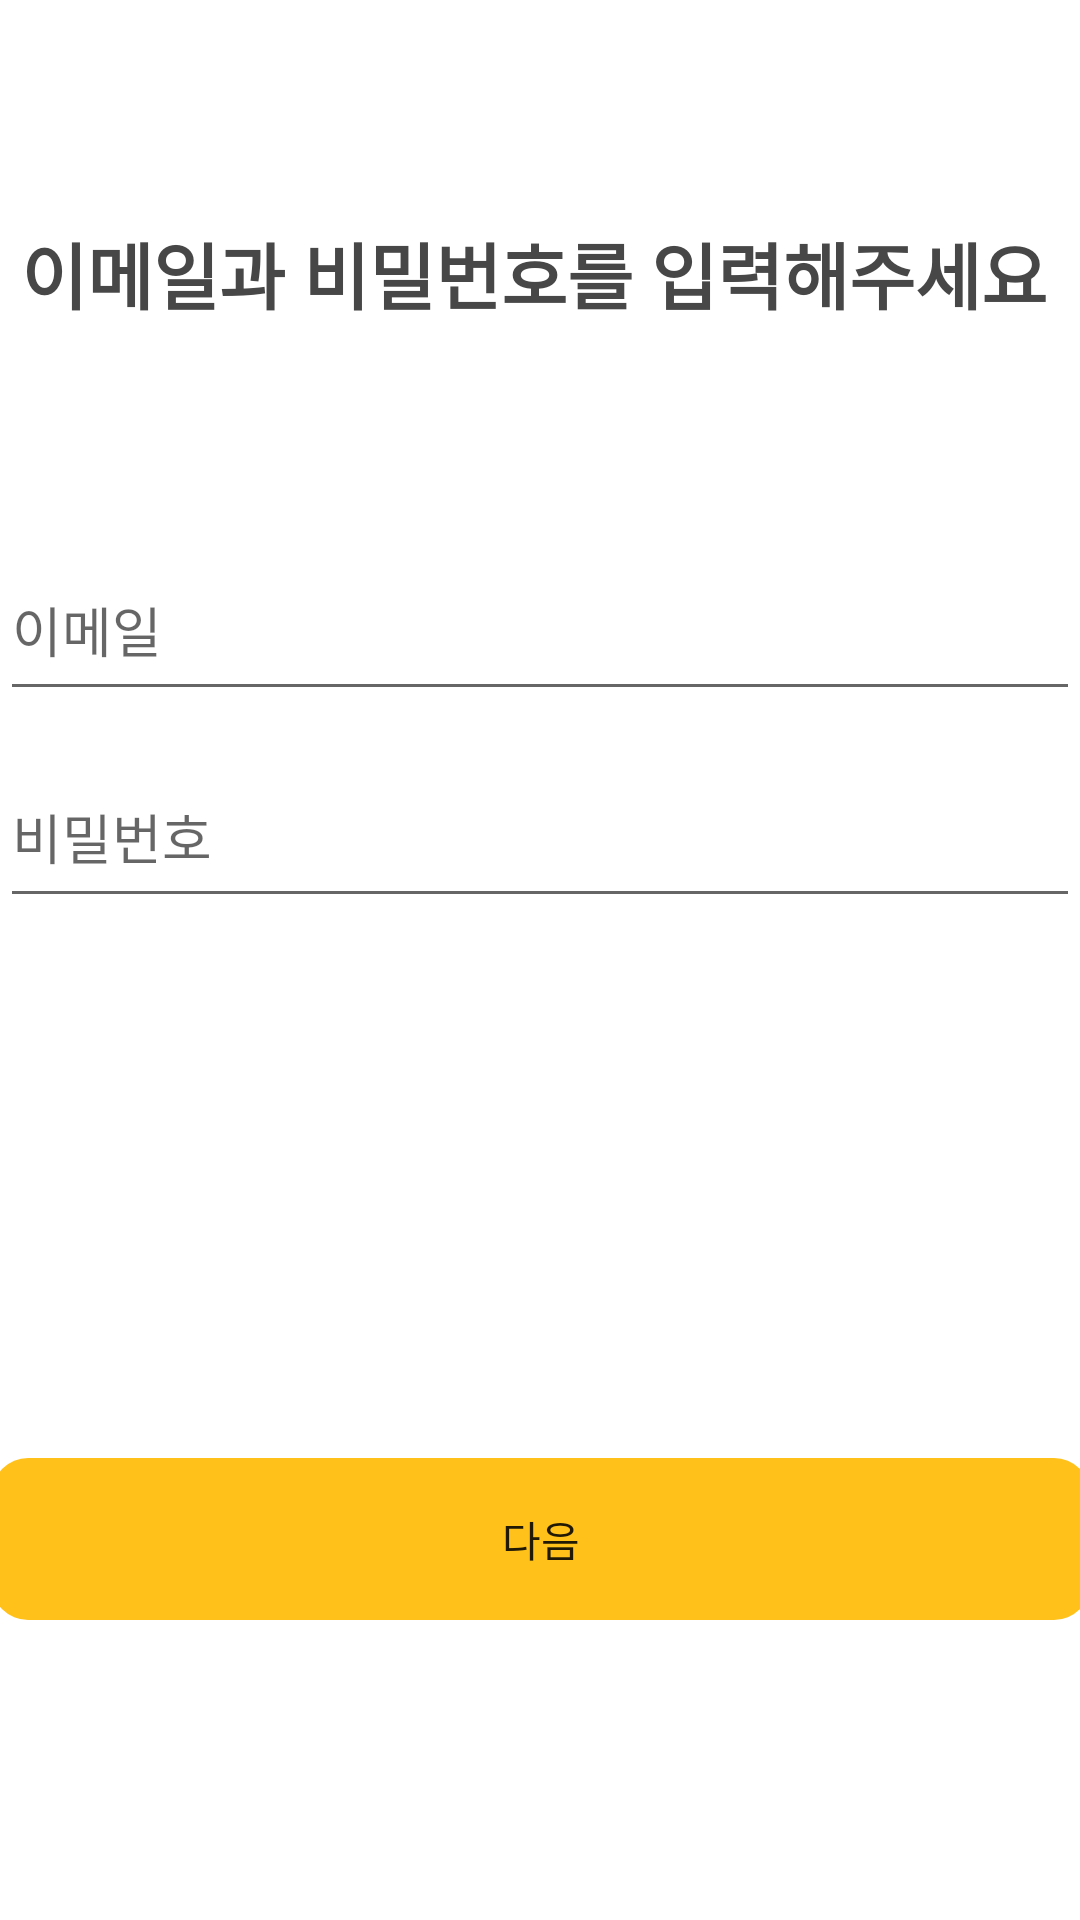

Here is an Android app screen rendered from its layout file. Give the layout XML and the strings, colors and styles it references.
<!-- AndroidManifest.xml: application theme Theme.Banda -->
<!-- res/layout/activity_register.xml -->
<?xml version="1.0" encoding="utf-8"?>
<androidx.constraintlayout.widget.ConstraintLayout xmlns:android="http://schemas.android.com/apk/res/android"
    xmlns:app="http://schemas.android.com/apk/res-auto"
    xmlns:tools="http://schemas.android.com/tools"
    android:layout_width="match_parent"
    android:layout_height="match_parent"
    tools:context=".Register.RegisterActivity">

    <TextView
        android:id="@+id/textView"
        android:layout_width="wrap_content"
        android:layout_height="wrap_content"
        android:text="이메일과 비밀번호를 입력해주세요"
        android:textAppearance="@style/content_main"
        app:layout_constraintBottom_toTopOf="@+id/editTextTextEmailAddress"
        app:layout_constraintEnd_toEndOf="parent"
        app:layout_constraintHorizontal_bias="0.388"
        app:layout_constraintStart_toStartOf="parent"
        app:layout_constraintTop_toTopOf="parent"
        app:layout_constraintVertical_bias="0.506" />

    <EditText
        android:id="@+id/editTextTextEmailAddress"
        android:layout_width="360dp"
        android:layout_height="57dp"
        android:layout_marginTop="180dp"
        android:ems="10"
        android:hint="이메일"
        android:inputType="textEmailAddress"
        app:layout_constraintEnd_toEndOf="parent"
        app:layout_constraintHorizontal_bias="0.5"
        app:layout_constraintStart_toStartOf="parent"
        app:layout_constraintTop_toTopOf="parent" />

    <EditText
        android:id="@+id/editTextTextPassword"
        android:layout_width="360dp"
        android:layout_height="57dp"
        android:layout_marginTop="12dp"
        android:ems="10"
        android:hint="비밀번호"
        android:inputType="textPassword"
        android:password="true"
        app:layout_constraintEnd_toEndOf="parent"
        app:layout_constraintHorizontal_bias="0.5"
        app:layout_constraintStart_toStartOf="parent"
        app:layout_constraintTop_toBottomOf="@+id/editTextTextEmailAddress" />

    <Button
        android:id="@+id/btn_next"
        android:layout_width="366dp"
        android:layout_height="54dp"
        android:layout_marginBottom="100dp"
        android:background="@drawable/button_round"
        android:text="다음"
        app:layout_constraintBottom_toBottomOf="parent"
        app:layout_constraintEnd_toEndOf="parent"
        app:layout_constraintHorizontal_bias="0.5"
        app:layout_constraintStart_toStartOf="parent"
        app:layout_constraintTop_toBottomOf="@+id/editTextTextPassword"
        app:layout_constraintVertical_bias="1.0"
        android:stateListAnimator="@null" />

</androidx.constraintlayout.widget.ConstraintLayout>
<!-- resources referenced by this layout -->
<resources>
  <!-- drawable button_round (drawable) -->
  <?xml version="1.0" encoding="utf-8"?>
  <shape xmlns:android="http://schemas.android.com/apk/res/android"
      android:padding="10dp"
      android:shape="rectangle" >
      <solid android:color="@color/banda" />
      <corners
          android:bottomLeftRadius="12dp"
          android:bottomRightRadius="12dp"
          android:topLeftRadius="12dp"
          android:topRightRadius="12dp" />
  </shape>
  <style name="content_main">
          <item name="android:textSize">
              24sp
          </item>
          <item name="android:textColor">
              #474747
          </item>
          <item name="android:textStyle">
              bold
          </item>
      </style>
  <style name="Theme.Banda" parent="Theme.MaterialComponents.DayNight.DarkActionBar">
          <item name="windowNoTitle">true</item>
          
          <item name="colorPrimary">@color/banda</item>
          <item name="colorPrimaryVariant">@color/white</item>
          <item name="colorOnPrimary">@color/white</item>
          
          <item name="colorSecondary">@color/teal_200</item>
          <item name="colorSecondaryVariant">@color/teal_700</item>
          <item name="colorOnSecondary">@color/black</item>
          
          <item name="android:statusBarColor" tools:targetApi="l">?attr/colorPrimaryVariant</item>
          
      </style>
  <color name="banda">#FFC11A</color>
  <color name="white">#FFFFFFFF</color>
  <color name="teal_200">#FF03DAC5</color>
  <color name="teal_700">#FF018786</color>
  <color name="black">#FF000000</color>
</resources>
